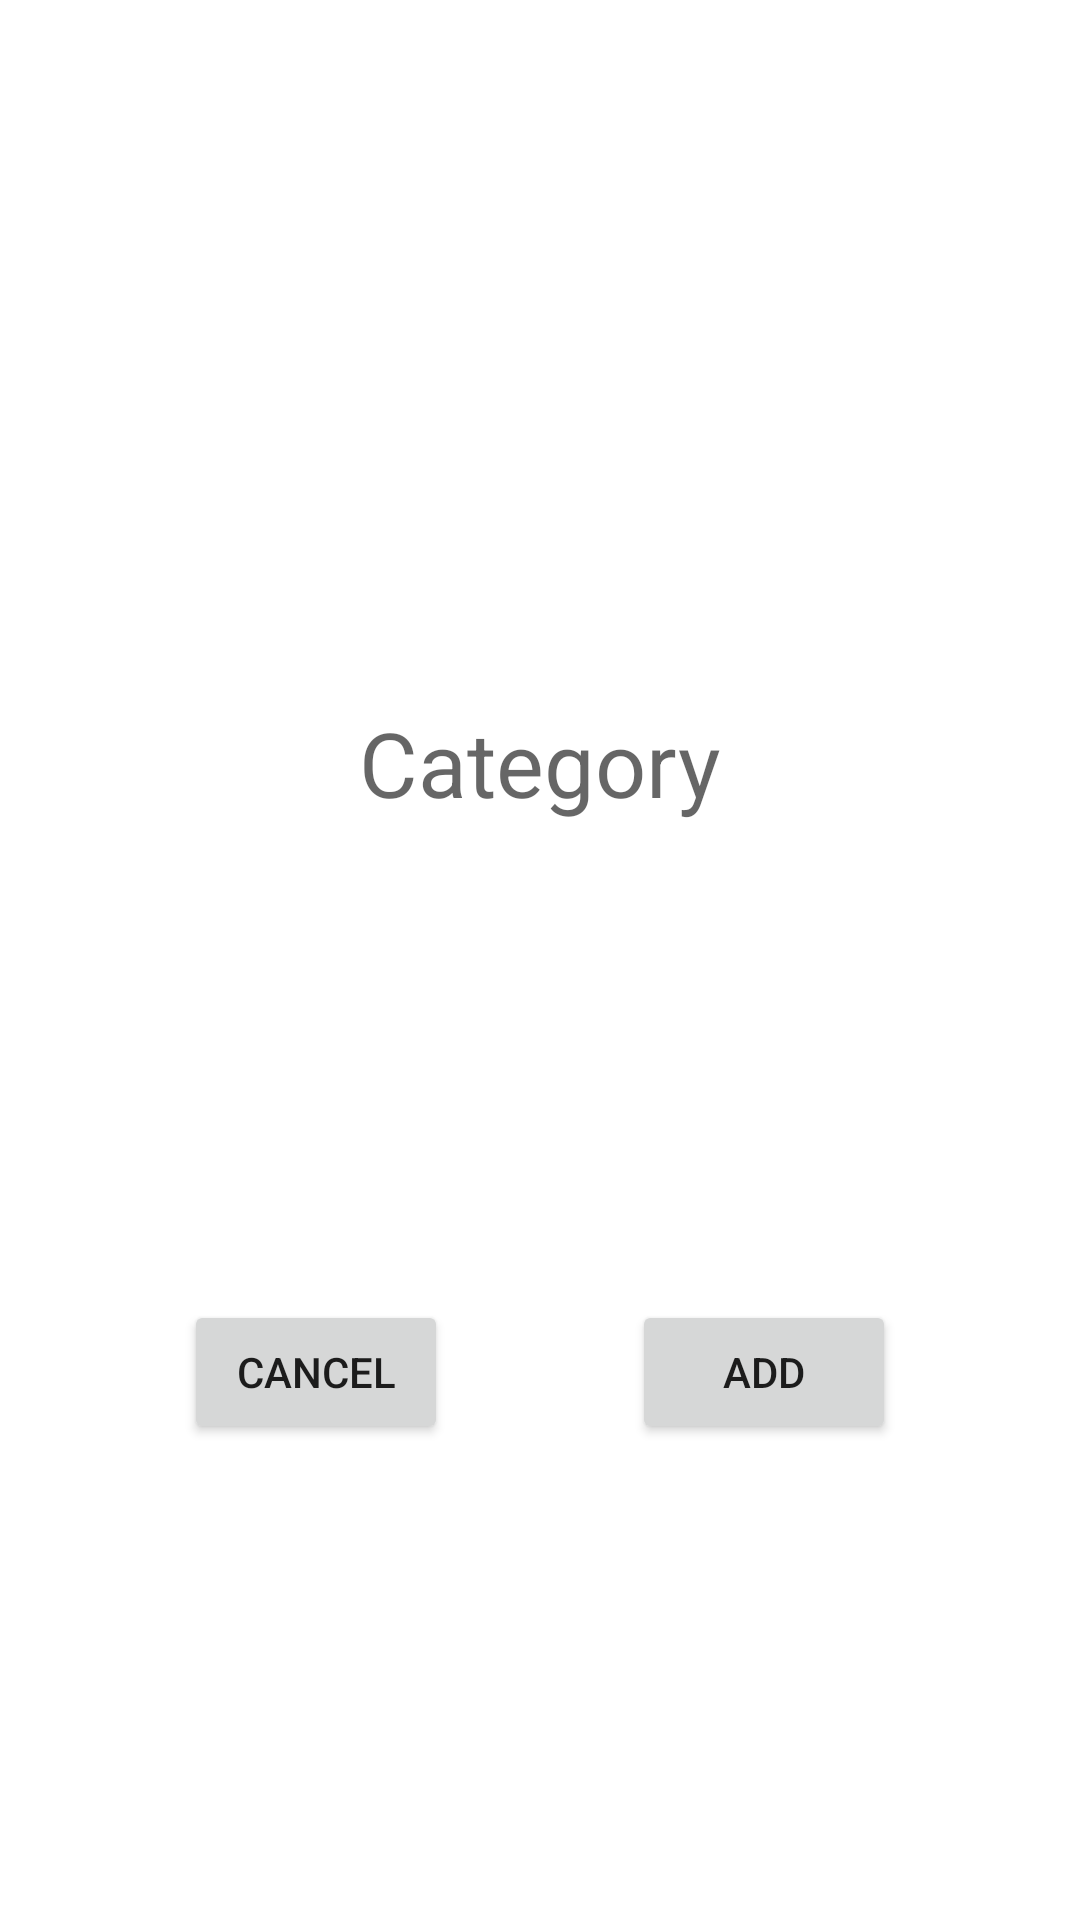

Layout XML and referenced resources for this Android screen:
<!-- AndroidManifest.xml: application theme SplashScreen -->
<!-- res/layout/add_category_layout.xml -->
<?xml version="1.0" encoding="utf-8"?>
<androidx.constraintlayout.widget.ConstraintLayout xmlns:android="http://schemas.android.com/apk/res/android"
    xmlns:app="http://schemas.android.com/apk/res-auto"
    xmlns:tools="http://schemas.android.com/tools"
    tools:context=".AddCategory"
    android:background="@color/colorPrimary"
    android:layout_width="match_parent"
    android:layout_height="match_parent"
    >

    <EditText
        android:id="@+id/category_to_add"
        android:layout_width="wrap_content"
        android:layout_height="wrap_content"
        android:inputType="text"
        android:hint="Category"
        android:textSize="30sp"
        android:background="@color/colorPrimary"
        app:layout_constraintBottom_toBottomOf="parent"
        app:layout_constraintEnd_toEndOf="parent"
        app:layout_constraintStart_toStartOf="parent"
        app:layout_constraintTop_toTopOf="parent"
        app:layout_constraintVertical_bias="0.39"
        />

    <Button
        android:id="@+id/category_add_cancel_button"
        android:layout_width="wrap_content"
        android:layout_height="wrap_content"
        android:text="Cancel"
        app:layout_constraintBottom_toBottomOf="parent"
        app:layout_constraintEnd_toStartOf="@+id/category_add_add_button"
        app:layout_constraintStart_toStartOf="parent"
        app:layout_constraintTop_toBottomOf="@+id/category_to_add"
        />

    <Button
        android:id="@+id/category_add_add_button"
        android:layout_width="wrap_content"
        android:layout_height="wrap_content"
        android:text="Add"
        app:layout_constraintBottom_toBottomOf="parent"
        app:layout_constraintEnd_toEndOf="parent"
        app:layout_constraintStart_toEndOf="@+id/category_add_cancel_button"
        app:layout_constraintTop_toBottomOf="@+id/category_to_add"
        />
</androidx.constraintlayout.widget.ConstraintLayout>
<!-- resources referenced by this layout -->
<resources>
  <color name="colorPrimary">#FFFFFF</color>
  <style name="SplashScreen" parent="Theme.AppCompat.Light.NoActionBar">
          <item name="android:windowBackground">@drawable/splash_screen</item>
          <item name="colorPrimaryDark">@color/colorPrimaryDark</item>
  
      </style>
  <!-- drawable splash_screen: vector/xml drawable (drawable, 3534 chars, omitted) -->
  <color name="colorPrimaryDark">#FFFFFF</color>
</resources>
